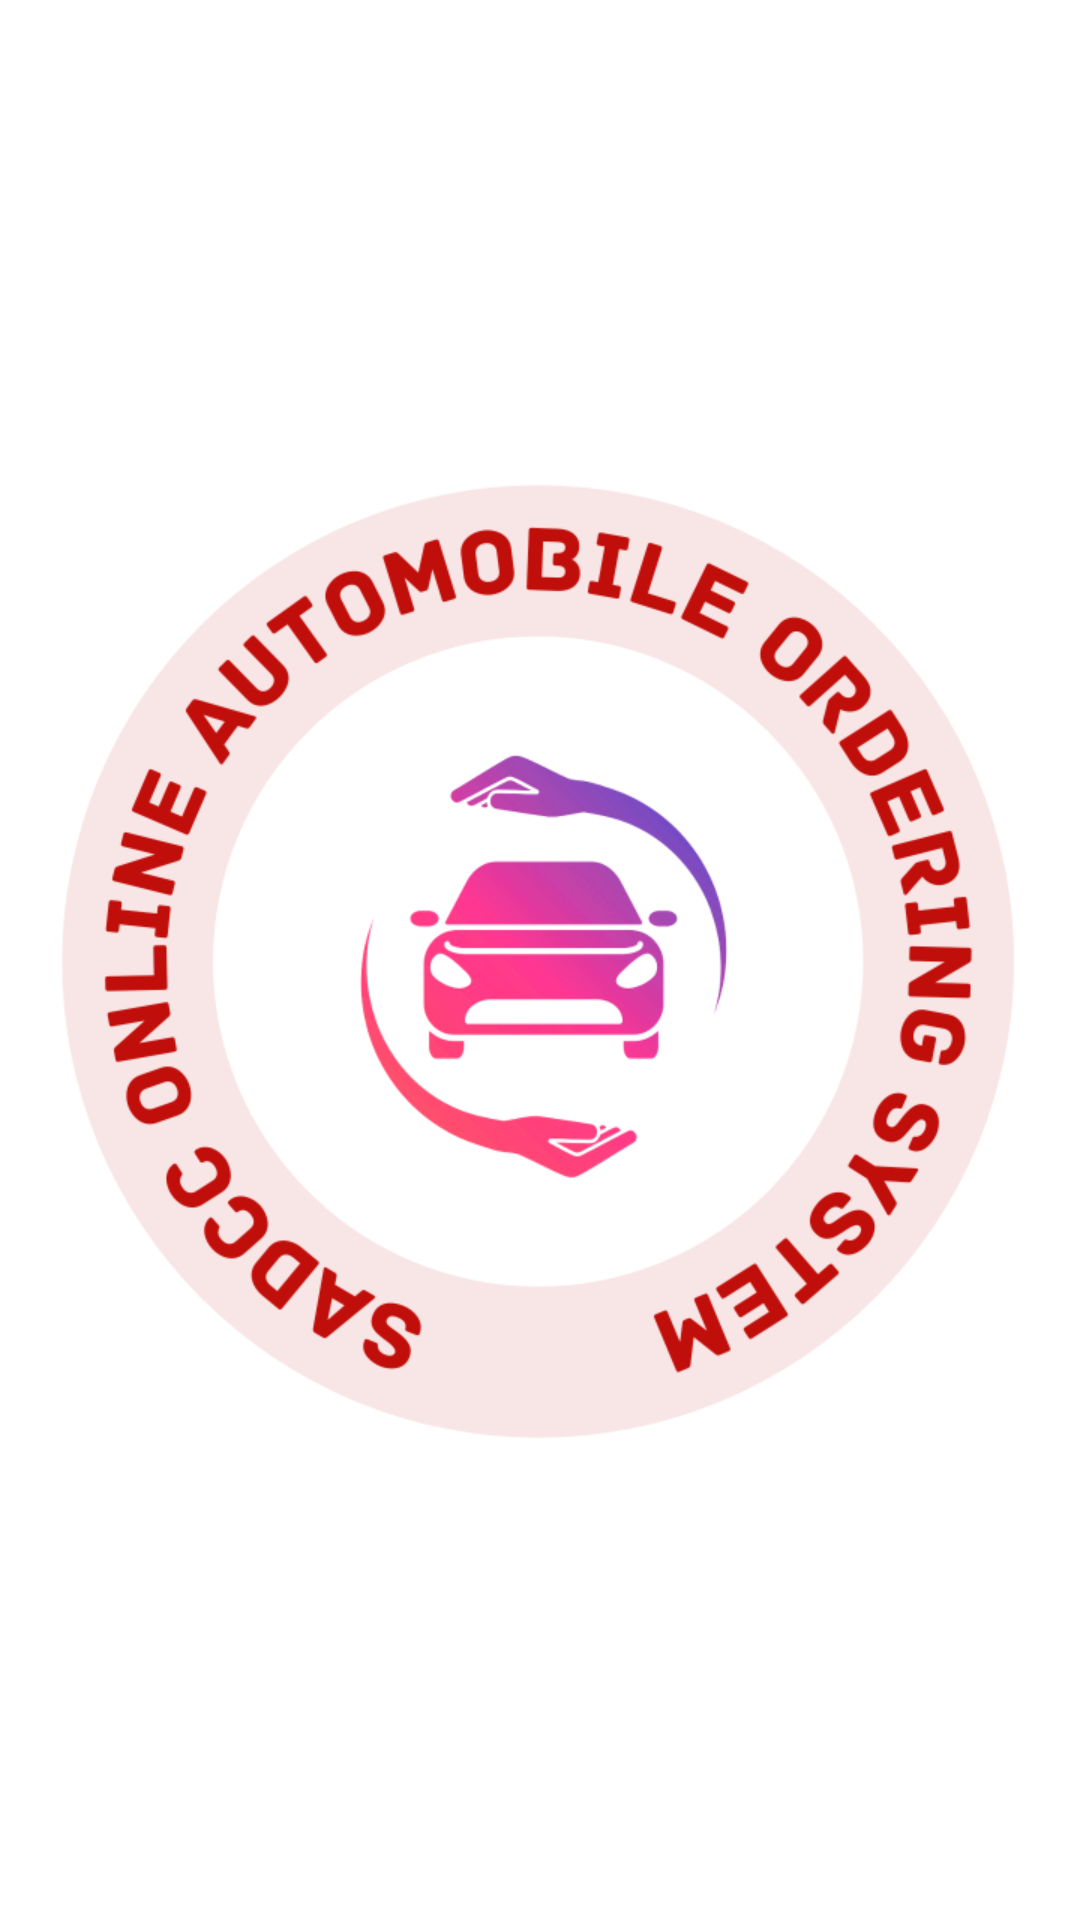

The Android layout XML behind this screen, and the referenced resources:
<!-- AndroidManifest.xml: application theme AppTheme -->
<!-- res/layout/main.xml -->
<LinearLayout
	xmlns:android="http://schemas.android.com/apk/res/android"
	xmlns:app="http://schemas.android.com/apk/res-auto"
	xmlns:tools="http://schemas.android.com/tools"
	android:layout_width="match_parent"
	android:layout_height="match_parent"
	android:orientation="vertical">
	<LinearLayout
		android:id="@+id/main"
		android:layout_width="match_parent"
		android:layout_height="match_parent"
		android:padding="8dp"
		android:background="#FFFFFF"
		android:gravity="center_horizontal|center_vertical"
		android:orientation="vertical">

		<ImageView
			android:id="@+id/imageview1"
			android:layout_width="wrap_content"
			android:layout_height="wrap_content"
			android:scaleType="fitCenter"
			android:src="@drawable/logoclear"
			tools:visibility="visible" />
	</LinearLayout>
</LinearLayout>
<!-- resources referenced by this layout -->
<resources>
  <!-- drawable logoclear: png bitmap (drawable, 116950 bytes) -->
</resources>
